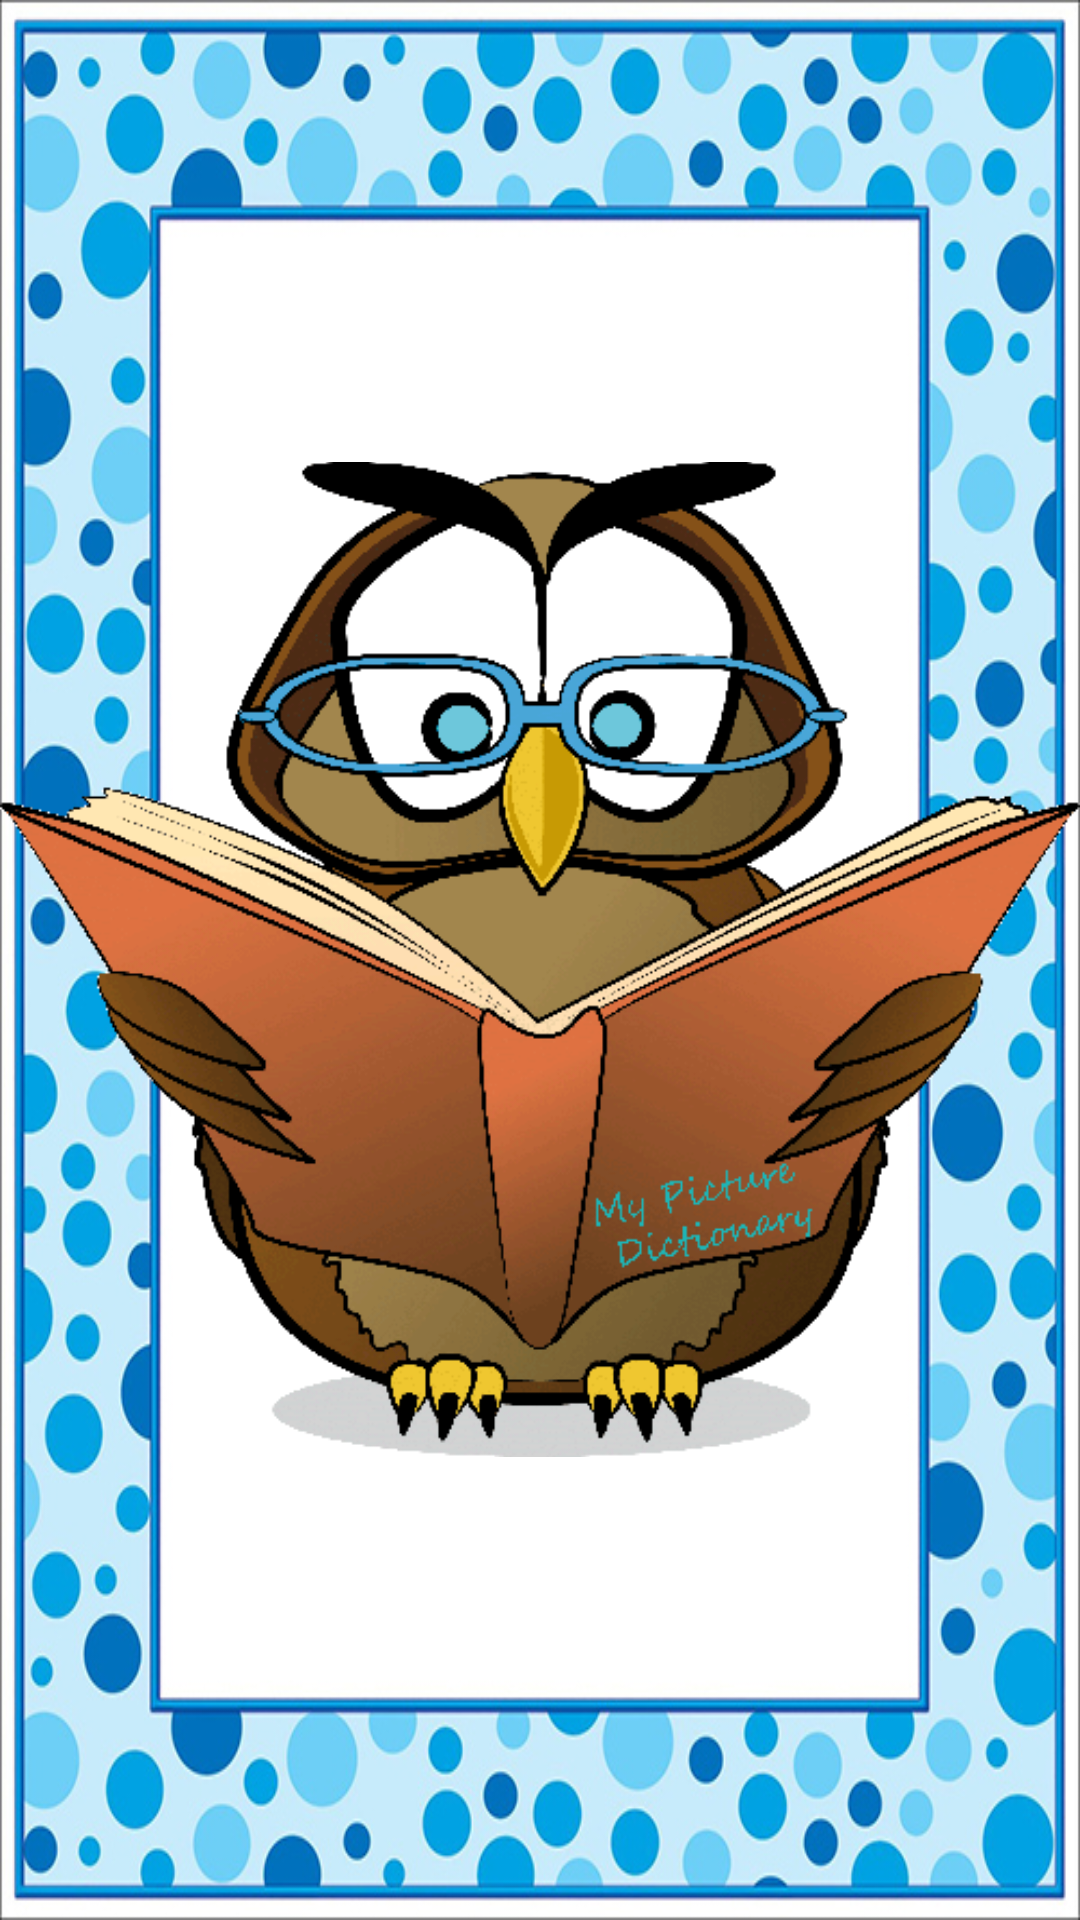

Reconstruct the res/layout file that produces this screen, plus the resources it refers to.
<!-- AndroidManifest.xml: fallback theme Theme.MaterialComponents.DayNight.NoActionBar -->
<!-- res/layout/activity_main.xml -->
<?xml version="1.0" encoding="utf-8"?>

<RelativeLayout xmlns:android="http://schemas.android.com/apk/res/android"
    android:layout_width="match_parent"
    android:layout_height="match_parent"
    android:background="@drawable/background" >
 
    <ImageView android:id="@+id/imgLogo"
        android:layout_width="wrap_content"
        android:layout_height="wrap_content"
        android:layout_centerInParent="true"
        android:src="@drawable/logo"
        android:contentDescription="@string/action_settings" />
 
</RelativeLayout>
<!-- resources referenced by this layout -->
<resources>
  <!-- drawable background: jpg bitmap (drawable, 180521 bytes) -->
  <!-- drawable logo: png bitmap (drawable, 43223 bytes) -->
  <string name="action_settings">Settings</string>
</resources>
